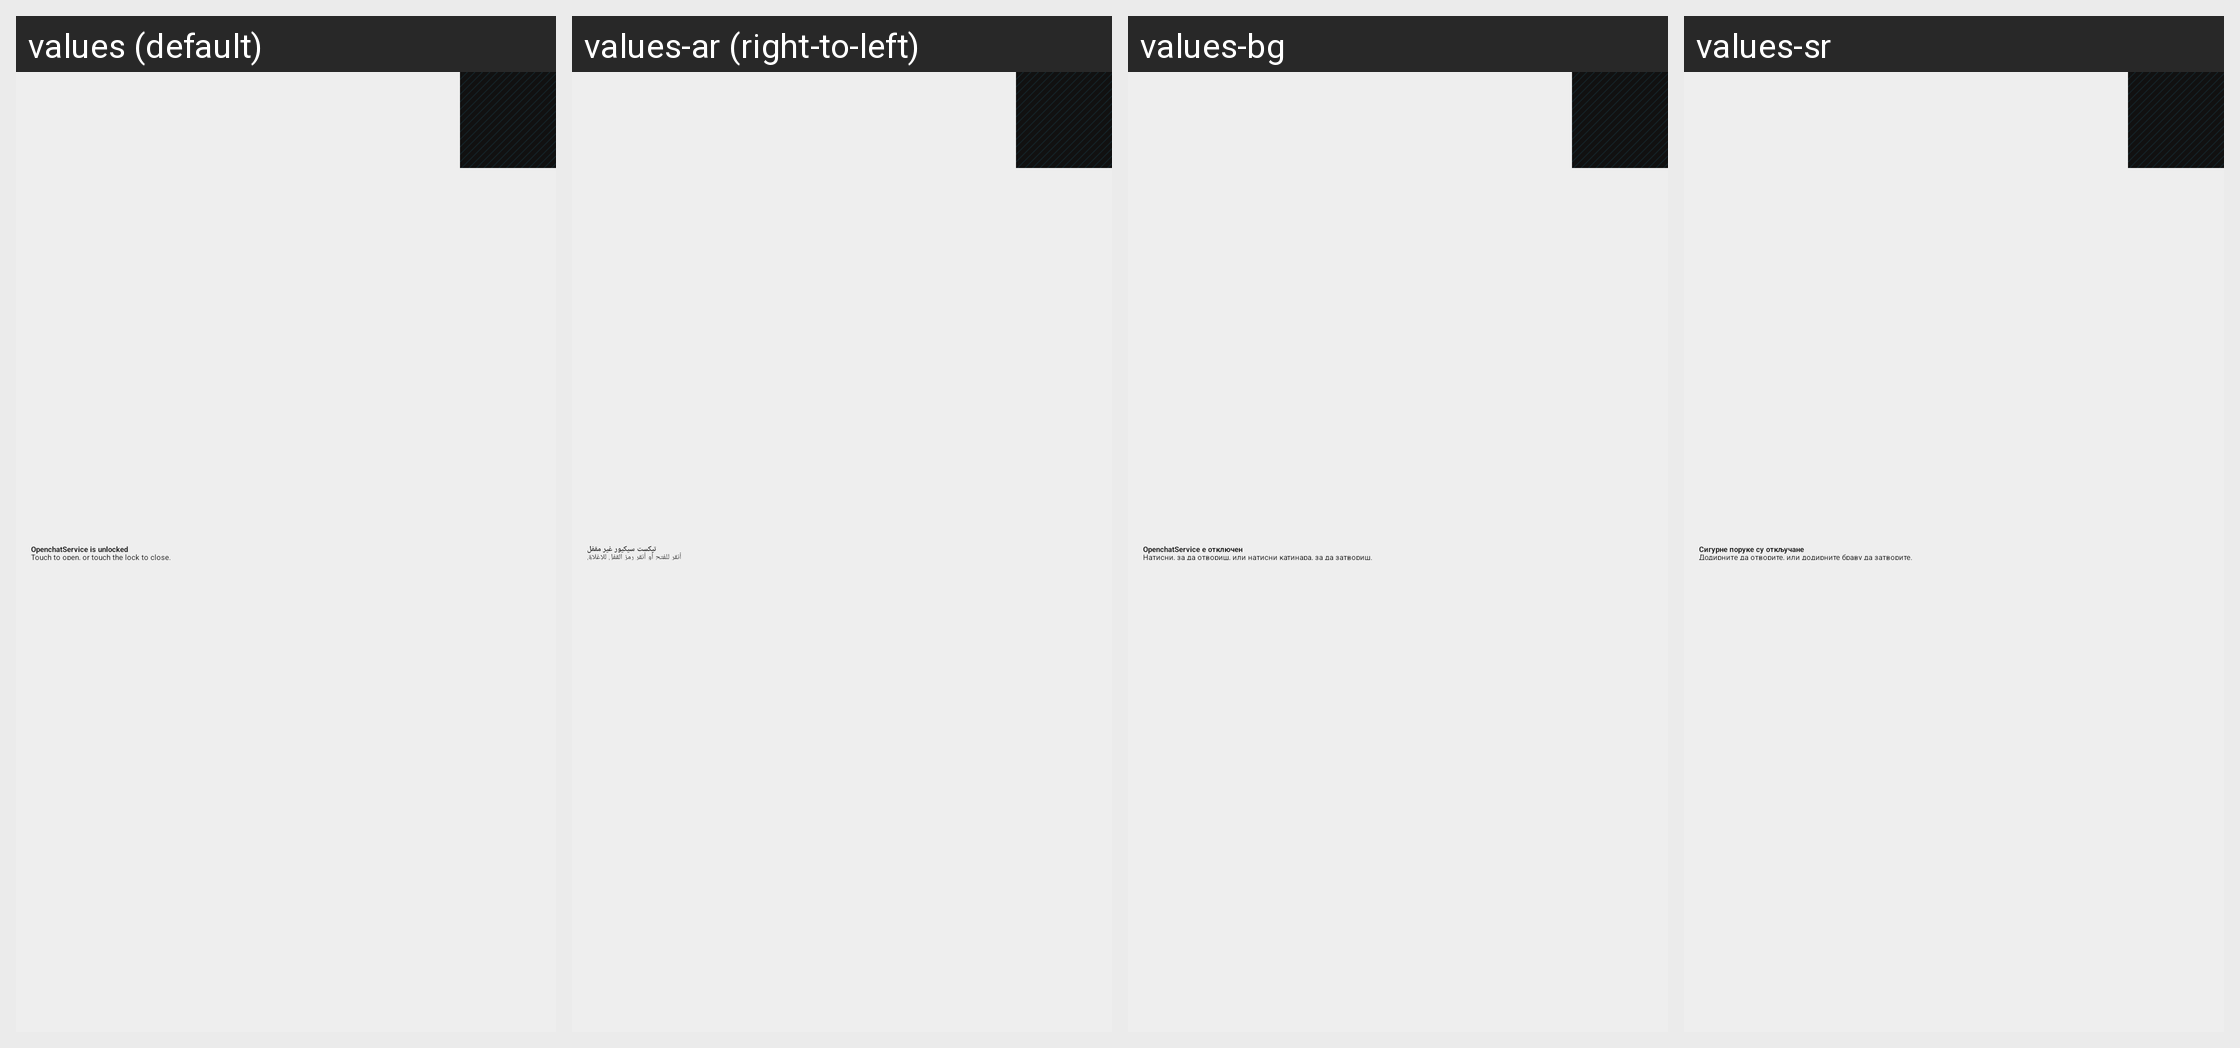

Strings drawn on this Android screen and how each of the app's shown locales translates them:
Android screen res/layout/key_caching_notification.xml rendered under 4 locales, left to right: values (default), values-ar (right-to-left), values-bg, values-sr. Device: Nexus 5 (rendered at 1080×1920; each locale shown at half size, 540×960, under a caption strip naming it); theme OpenchatService.LightTheme.
Other locales in the repository, not shown: values-be, values-bo, values-ca, values-cs, values-da, values-de, values-el, values-es, values-eu, values-fa, values-fi, values-fr, values-he, values-hr, values-hu, values-id, values-in, values-it, values-iw, values-ja, values-kn-rIN, values-ko, values-mk, values-my, values-nl, values-no, values-pl, values-pt, values-pt-rBR, values-ro, values-ru, values-sk, values-sl, values-sn, values-sv, values-ta, values-tr, values-uk, values-vi, values-zh-rCN, values-zh-rTW.
Strings drawn on this screen, with the default value and each locale's value (text and hints the layout hard-codes, and strings that could not be matched under every locale, appear in the picture but are not listed):

KeyCachingService_passphrase_cached
  values: OpenchatService is unlocked
  values-ar: تيكست سيكيور غير مقفل
  values-bg: OpenchatService е отключен
  values-sr: Сигурне поруке су откључане

KeyCachingService_openchatservice_passphrase_cached_with_lock
  values: Touch to open, or touch the lock to close.
  values-ar: أنقر للفتح أو أنقر رمز القفل للإغلاق
  values-bg: Натисни, за да отвориш, или натисни катинара, за да затвориш.
  values-sr: Додирните да отворите, или додирните браву да затворите.
